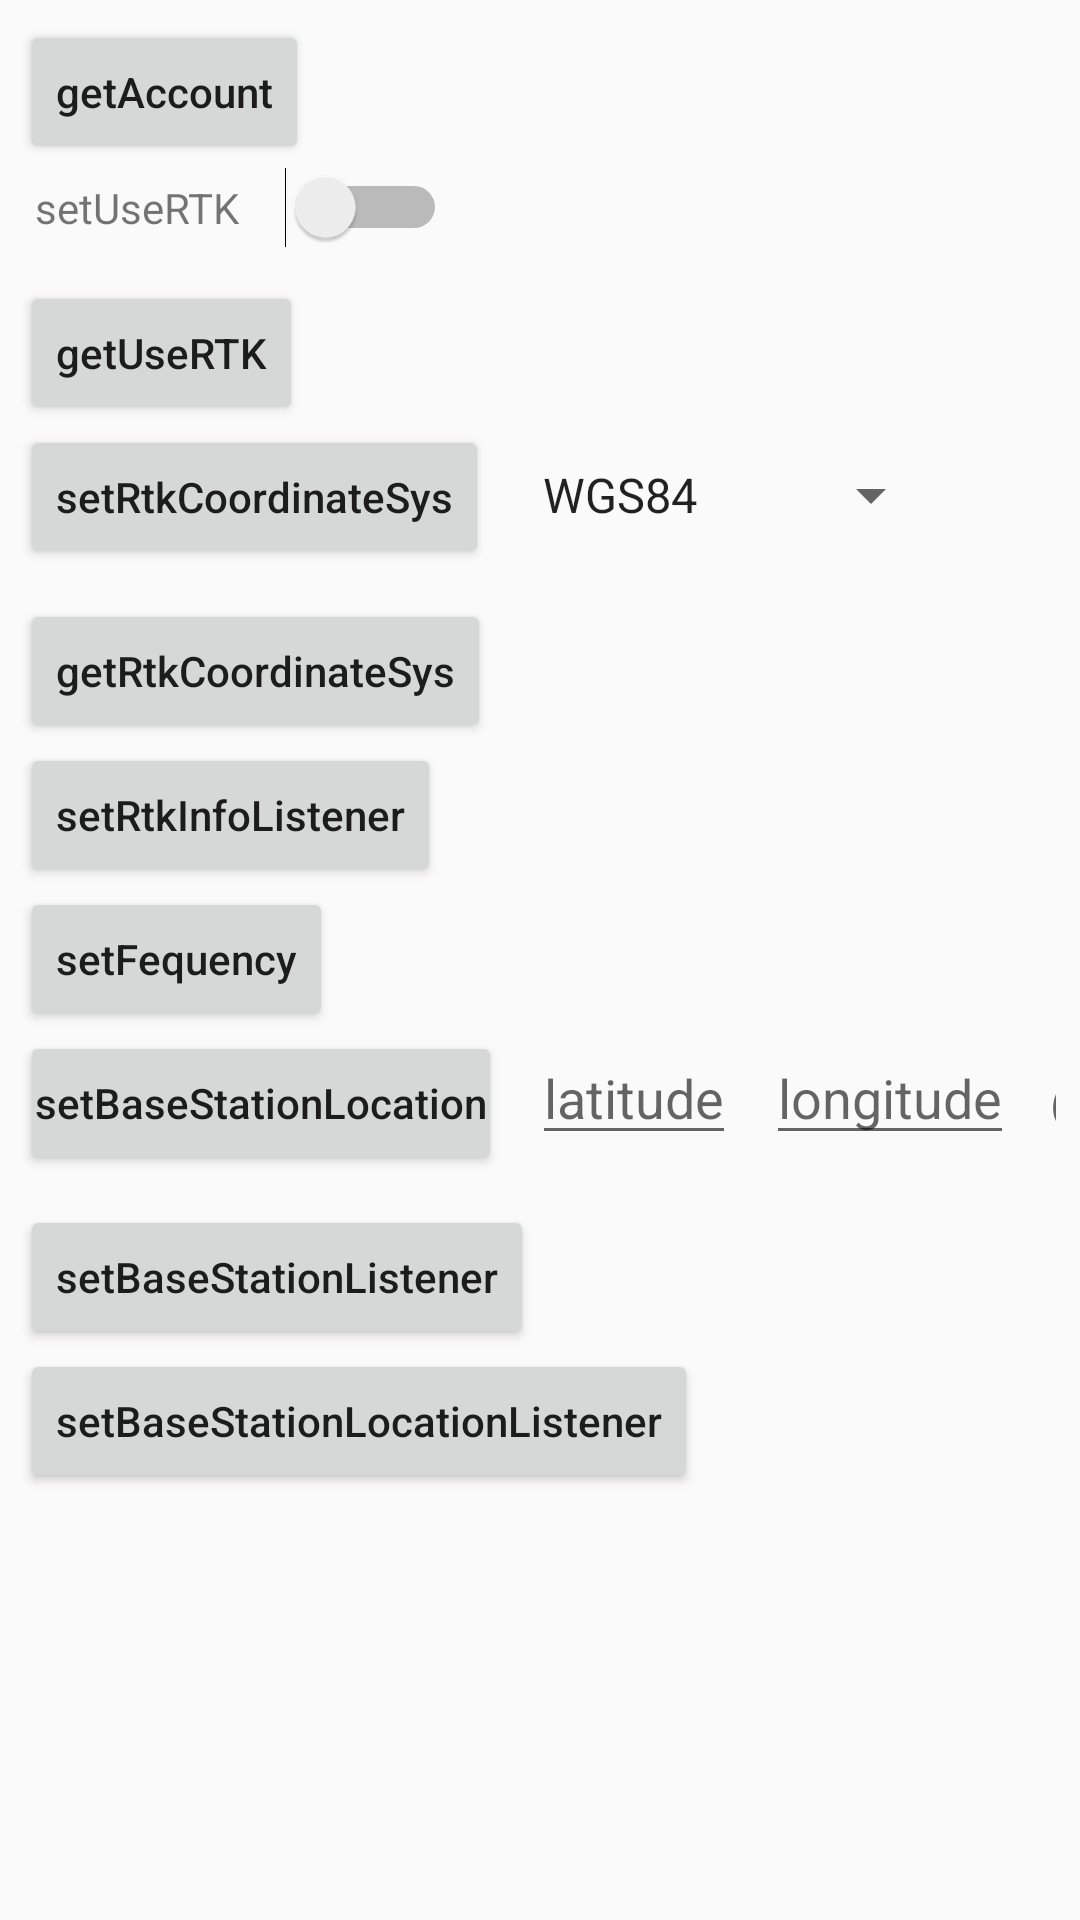

Android layout source for this screen:
<!-- AndroidManifest.xml: application theme AppTheme -->
<!-- res/layout/activity_rtk.xml -->
<?xml version="1.0" encoding="utf-8"?>
<ScrollView xmlns:android="http://schemas.android.com/apk/res/android"
    android:layout_width="match_parent"
    android:layout_height="match_parent">

    <LinearLayout
        android:layout_width="match_parent"
        android:layout_height="wrap_content"
        android:orientation="vertical"
        android:padding="20px">
        <Button
            android:id="@+id/getAccount"
            android:text="getAccount"
            android:textAllCaps="false"
            android:layout_width="wrap_content"
            android:layout_height="wrap_content"/>
        <LinearLayout
            android:layout_width="wrap_content"
            android:layout_height="wrap_content"
            android:layout_marginBottom="@dimen/item_margin_bottom"
            android:background="@drawable/text_background"
            android:orientation="horizontal">

            <TextView
                android:id="@+id/setBeginnerModeState"
                android:layout_width="wrap_content"
                android:layout_height="wrap_content"
                android:gravity="center"
                android:padding="@dimen/text_padding"
                android:text="setUseRTK" />

            <Switch
                android:id="@+id/setUseRTKSwitch"
                android:layout_width="wrap_content"
                android:layout_height="wrap_content"
                android:layout_marginLeft="10dp"
                android:textOff="@string/fc_beginner_off"
                android:textOn="@string/fc_beginner_on" />
        </LinearLayout>
        <Button
            android:id="@+id/getUseRTK"
            android:text="getUseRTK"
            android:onClick="getUseRTK"
            android:textAllCaps="false"
            android:layout_width="wrap_content"
            android:layout_height="wrap_content"/>


        <LinearLayout
            android:layout_width="wrap_content"
            android:layout_height="wrap_content"
            android:layout_marginBottom="@dimen/item_margin_bottom"
            android:background="@drawable/text_background"
            android:orientation="horizontal">

            <Button
                android:layout_width="wrap_content"
                android:layout_height="wrap_content"
                android:gravity="center"
                android:onClick="setRtkCoordinateSys"
                android:text="setRtkCoordinateSys"
                android:textAllCaps="false" />

            <Spinner
                android:id="@+id/fcCoordinateSys"
                android:layout_width="wrap_content"
                android:layout_height="wrap_content"
                android:layout_marginLeft="10dp"
                android:entries="@array/rtk_coordinate_type" />
        </LinearLayout>
        <Button
            android:id="@+id/getRtkCoordinateSys"
            android:text="getRtkCoordinateSys"
            android:onClick="getRtkCoordinateSys"
            android:textAllCaps="false"
            android:layout_width="wrap_content"
            android:layout_height="wrap_content"/>
        <Button
            android:id="@+id/getRtkRecvType"
            android:text="getRtkRecvType"
            android:textAllCaps="false"
            android:visibility="gone"
            android:onClick="getRtkRecvType"
            android:layout_width="wrap_content"
            android:layout_height="wrap_content"/>

        <Button
            android:id="@+id/setRtkInfoListener"
            android:text="setRtkInfoListener"
            android:textAllCaps="false"
            android:onClick="setRtkInfoListener"
            android:layout_width="wrap_content"
            android:layout_height="wrap_content"/>
        <Button
            android:id="@+id/setFequency"
            android:text="setFequency"
            android:textAllCaps="false"
            android:onClick="setFrequency"
            android:layout_width="wrap_content"
            android:layout_height="wrap_content"/>

        <LinearLayout
            android:layout_width="wrap_content"
            android:layout_height="wrap_content"
            android:layout_marginBottom="@dimen/item_margin_bottom"
            android:background="@drawable/text_background"
            android:orientation="horizontal">

            <Button
                android:id="@+id/setBaseStationLocation"
                android:layout_width="wrap_content"
                android:layout_height="wrap_content"
                android:gravity="center"
                android:onClick="setBaseStationLocation"
                android:padding="@dimen/text_padding"
                android:text="setBaseStationLocation"
                android:textAllCaps="false" />

            <EditText
                android:id="@+id/lat"
                android:layout_width="wrap_content"
                android:layout_height="wrap_content"
                android:layout_marginLeft="10dp"
                android:hint="latitude"
                android:inputType="numberDecimal" />

            <EditText
                android:id="@+id/lng"
                android:layout_width="wrap_content"
                android:layout_height="wrap_content"
                android:layout_marginLeft="10dp"
                android:hint="longitude"
                android:inputType="numberDecimal" />

            <EditText
                android:id="@+id/alt"
                android:layout_width="wrap_content"
                android:layout_height="wrap_content"
                android:layout_marginLeft="10dp"
                android:hint="@string/Altitude"
                android:inputType="numberDecimal" />
        </LinearLayout>
        <Button
            android:id="@+id/setBaseStationListener"
            android:text="setBaseStationListener"
            android:textAllCaps="false"
            android:onClick="setBaseStationListener"
            android:layout_width="wrap_content"
            android:layout_height="wrap_content"/>
        <Button
            android:id="@+id/setBaseStationLocationListener"
            android:text="setBaseStationLocationListener"
            android:textAllCaps="false"
            android:onClick="setBaseStationLocationListener"
            android:layout_width="wrap_content"
            android:layout_height="wrap_content"/>
    </LinearLayout>
</ScrollView>
<!-- resources referenced by this layout -->
<resources>
  <string-array name="rtk_coordinate_type">
          <item>WGS84</item>
          <item>CGCS2000</item>
      </string-array>
  <dimen name="item_margin_bottom">10dp</dimen>
  <dimen name="text_padding">5dp</dimen>
  <string name="fc_beginner_off">disabled</string>
  <string name="fc_beginner_on">enabled</string>
  <style name="AppTheme" parent="Theme.AppCompat.Light.DarkActionBar">
          
          <item name="colorPrimary">@color/colorPrimary</item>
          <item name="colorPrimaryDark">@color/colorPrimaryDark</item>
          <item name="colorAccent">@color/colorAccent</item>
      </style>
  <!-- not gathered from this repository: default colours our renderer supplied (Android Studio template values) -->
  <color name="colorPrimary">#FF6200EE</color>
  <color name="colorPrimaryDark">#FF3700B3</color>
  <color name="colorAccent">#FF03DAC5</color>
</resources>
